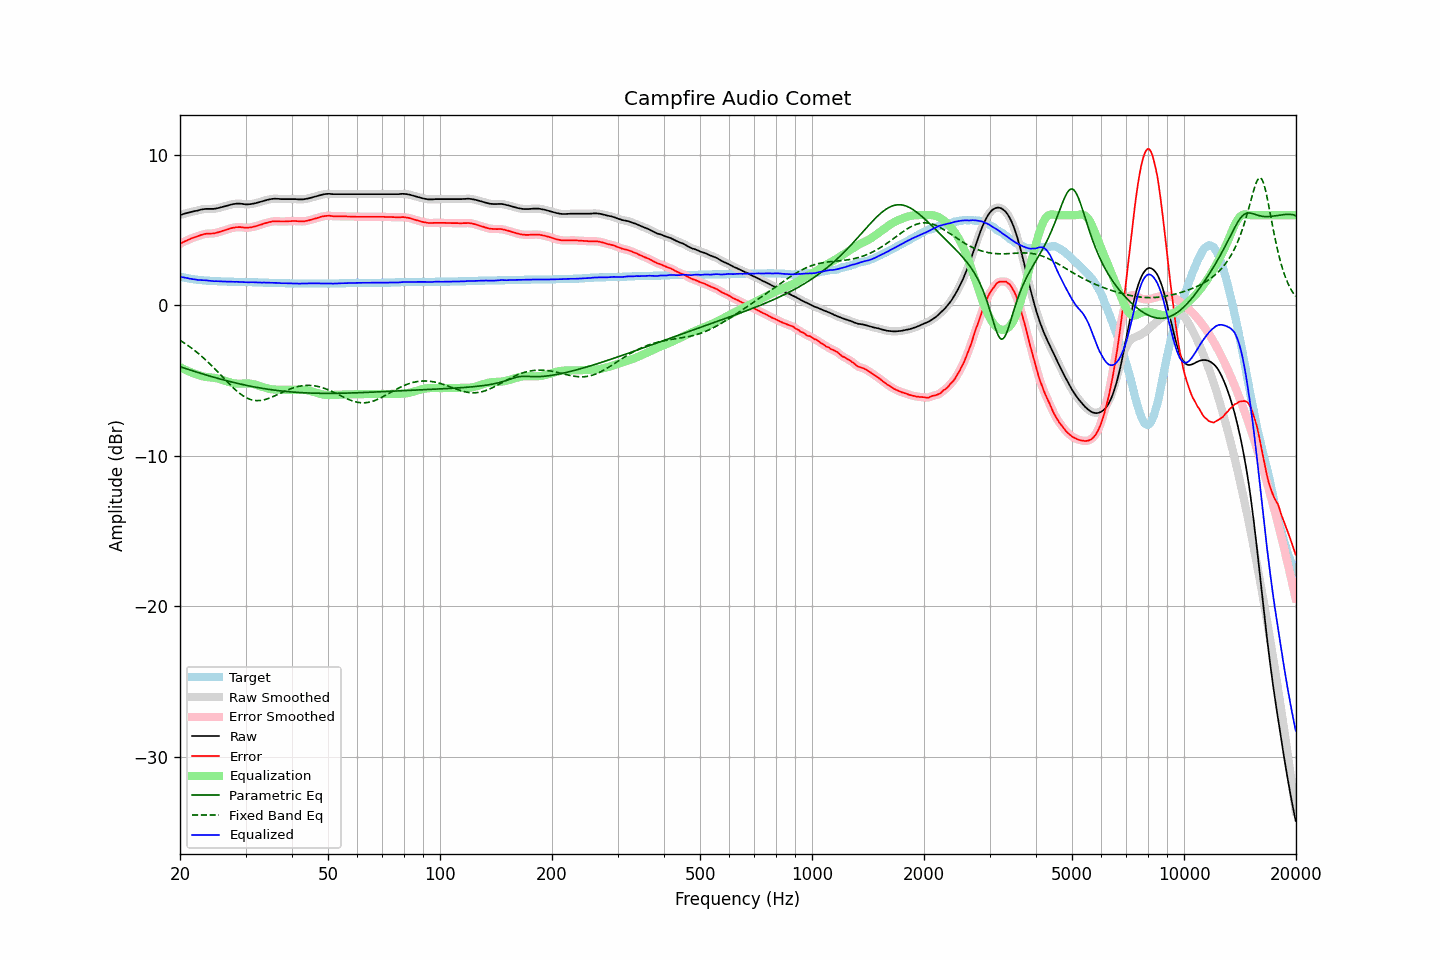

The file beside this chart, header and first rows:
frequency, raw, error, smoothed, error_smoothed, equalization, parametric_eq, fixed_band_eq, equalized_raw, equalized_smoothed, target
20.00, 6.01, 4.09, 6.01, 4.09, -4.10, -4.07, -2.32, 1.91, 1.91, 1.92
20.20, 6.04, 4.15, 6.04, 4.15, -4.15, -4.10, -2.38, 1.89, 1.89, 1.89
20.40, 6.08, 4.21, 6.08, 4.21, -4.21, -4.14, -2.45, 1.87, 1.87, 1.87
20.61, 6.11, 4.26, 6.11, 4.26, -4.26, -4.17, -2.52, 1.85, 1.85, 1.85
20.81, 6.14, 4.31, 6.14, 4.31, -4.31, -4.21, -2.59, 1.83, 1.83, 1.83
21.02, 6.17, 4.36, 6.17, 4.36, -4.36, -4.24, -2.66, 1.81, 1.81, 1.81
21.23, 6.19, 4.40, 6.19, 4.41, -4.40, -4.28, -2.74, 1.78, 1.79, 1.79
21.44, 6.22, 4.45, 6.22, 4.45, -4.45, -4.31, -2.82, 1.77, 1.77, 1.77
21.66, 6.24, 4.49, 6.24, 4.49, -4.49, -4.35, -2.90, 1.75, 1.75, 1.75
21.87, 6.27, 4.53, 6.26, 4.53, -4.53, -4.38, -2.98, 1.74, 1.73, 1.74
22.09, 6.29, 4.57, 6.29, 4.57, -4.57, -4.41, -3.07, 1.72, 1.71, 1.72
22.31, 6.31, 4.60, 6.31, 4.61, -4.61, -4.45, -3.15, 1.70, 1.70, 1.71
22.54, 6.34, 4.64, 6.34, 4.64, -4.65, -4.48, -3.24, 1.69, 1.69, 1.70
22.76, 6.37, 4.68, 6.36, 4.68, -4.68, -4.51, -3.33, 1.69, 1.69, 1.69
22.99, 6.39, 4.71, 6.39, 4.71, -4.71, -4.55, -3.43, 1.68, 1.68, 1.68
23.22, 6.41, 4.74, 6.41, 4.74, -4.73, -4.58, -3.52, 1.68, 1.68, 1.67
23.45, 6.42, 4.76, 6.42, 4.76, -4.75, -4.61, -3.62, 1.67, 1.67, 1.66
23.69, 6.42, 4.77, 6.42, 4.77, -4.76, -4.64, -3.72, 1.66, 1.66, 1.65
23.92, 6.42, 4.77, 6.42, 4.77, -4.77, -4.67, -3.83, 1.65, 1.65, 1.65
24.16, 6.42, 4.78, 6.42, 4.78, -4.78, -4.71, -3.93, 1.64, 1.63, 1.64
24.40, 6.42, 4.78, 6.42, 4.78, -4.79, -4.74, -4.04, 1.63, 1.62, 1.64
24.65, 6.42, 4.79, 6.42, 4.79, -4.81, -4.77, -4.14, 1.61, 1.62, 1.63
24.89, 6.44, 4.81, 6.44, 4.81, -4.82, -4.80, -4.25, 1.62, 1.61, 1.63
25.14, 6.46, 4.84, 6.46, 4.84, -4.84, -4.83, -4.36, 1.61, 1.61, 1.62
25.39, 6.48, 4.87, 6.48, 4.87, -4.87, -4.86, -4.47, 1.61, 1.61, 1.61
25.65, 6.51, 4.90, 6.51, 4.90, -4.90, -4.89, -4.59, 1.61, 1.61, 1.61
25.91, 6.54, 4.94, 6.54, 4.94, -4.93, -4.92, -4.70, 1.60, 1.60, 1.60
26.16, 6.57, 4.97, 6.57, 4.97, -4.97, -4.94, -4.81, 1.60, 1.60, 1.60
26.43, 6.60, 5.00, 6.60, 5.00, -5.01, -4.97, -4.92, 1.59, 1.59, 1.60
26.69, 6.63, 5.04, 6.63, 5.04, -5.04, -5.00, -5.03, 1.59, 1.59, 1.59
26.96, 6.66, 5.07, 6.66, 5.07, -5.08, -5.03, -5.14, 1.58, 1.58, 1.59
27.23, 6.69, 5.11, 6.69, 5.11, -5.11, -5.05, -5.25, 1.58, 1.58, 1.58
27.50, 6.72, 5.14, 6.71, 5.14, -5.14, -5.08, -5.36, 1.58, 1.58, 1.58
27.77, 6.74, 5.16, 6.74, 5.16, -5.16, -5.11, -5.46, 1.58, 1.58, 1.58
28.05, 6.75, 5.18, 6.75, 5.18, -5.18, -5.13, -5.56, 1.57, 1.57, 1.57
28.33, 6.77, 5.20, 6.76, 5.20, -5.19, -5.16, -5.66, 1.58, 1.57, 1.57
28.62, 6.77, 5.20, 6.77, 5.21, -5.20, -5.18, -5.75, 1.57, 1.57, 1.57
28.90, 6.77, 5.21, 6.77, 5.21, -5.20, -5.21, -5.83, 1.57, 1.57, 1.56
29.19, 6.76, 5.20, 6.76, 5.20, -5.19, -5.23, -5.91, 1.56, 1.56, 1.56
29.48, 6.75, 5.19, 6.74, 5.19, -5.19, -5.26, -5.99, 1.56, 1.56, 1.56
29.78, 6.73, 5.17, 6.73, 5.17, -5.18, -5.28, -6.06, 1.55, 1.55, 1.56
30.08, 6.72, 5.16, 6.72, 5.17, -5.18, -5.30, -6.12, 1.54, 1.54, 1.56
30.38, 6.72, 5.17, 6.72, 5.17, -5.18, -5.32, -6.17, 1.54, 1.54, 1.55
30.68, 6.73, 5.18, 6.73, 5.18, -5.18, -5.35, -6.21, 1.54, 1.54, 1.55
30.99, 6.74, 5.19, 6.74, 5.19, -5.19, -5.37, -6.25, 1.54, 1.54, 1.55
31.30, 6.76, 5.21, 6.76, 5.21, -5.21, -5.39, -6.28, 1.55, 1.54, 1.55
31.61, 6.78, 5.24, 6.78, 5.24, -5.24, -5.41, -6.30, 1.54, 1.54, 1.54
31.93, 6.80, 5.26, 6.80, 5.26, -5.26, -5.43, -6.32, 1.53, 1.54, 1.54
32.24, 6.83, 5.29, 6.83, 5.29, -5.30, -5.45, -6.32, 1.53, 1.53, 1.54
32.57, 6.86, 5.33, 6.86, 5.32, -5.33, -5.47, -6.32, 1.53, 1.53, 1.53
32.89, 6.89, 5.36, 6.89, 5.36, -5.36, -5.49, -6.31, 1.53, 1.53, 1.53
33.22, 6.92, 5.39, 6.92, 5.40, -5.40, -5.50, -6.30, 1.52, 1.52, 1.53
33.55, 6.96, 5.44, 6.95, 5.43, -5.43, -5.52, -6.28, 1.53, 1.52, 1.52
33.89, 6.99, 5.47, 6.98, 5.47, -5.47, -5.54, -6.25, 1.52, 1.52, 1.52
34.23, 7.01, 5.49, 7.01, 5.50, -5.50, -5.55, -6.22, 1.51, 1.51, 1.52
34.57, 7.04, 5.53, 7.04, 5.53, -5.53, -5.57, -6.18, 1.51, 1.51, 1.51
34.92, 7.06, 5.55, 7.06, 5.55, -5.55, -5.59, -6.14, 1.51, 1.51, 1.51
35.27, 7.08, 5.57, 7.08, 5.58, -5.57, -5.60, -6.10, 1.51, 1.51, 1.51
35.62, 7.09, 5.59, 7.09, 5.59, -5.58, -5.62, -6.05, 1.51, 1.51, 1.50
35.97, 7.10, 5.60, 7.09, 5.60, -5.59, -5.63, -6.00, 1.51, 1.51, 1.50
... 635 more rows
